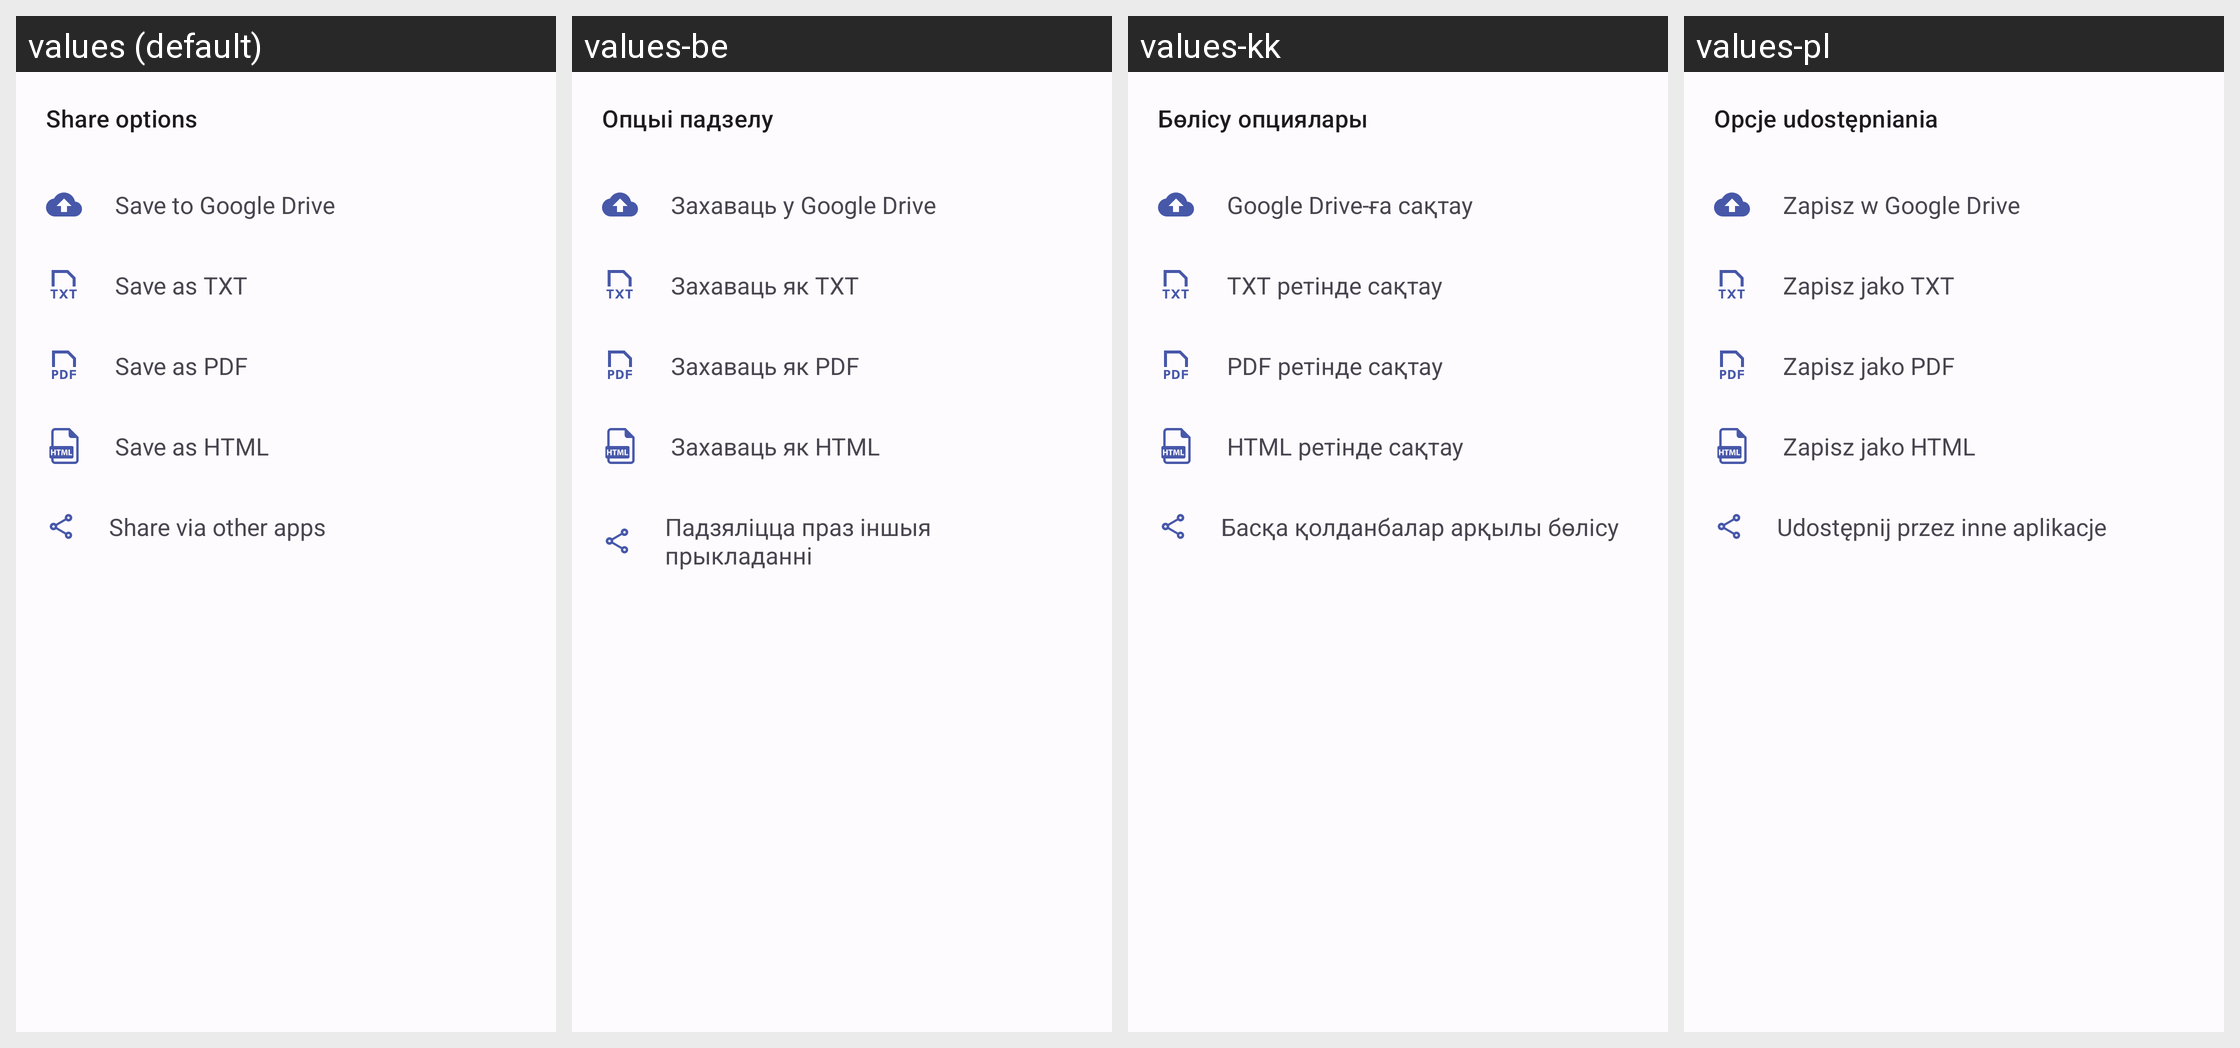

This grid shows one Android layout under several languages. Give, for every string resource on the screen, its name, the default text and each shown locale's text.
Android screen res/layout/dialog_share_options.xml rendered under 4 locales, left to right: values (default), values-be, values-kk, values-pl. Device: Nexus 5 (rendered at 1080×1920; each locale shown at half size, 540×960, under a caption strip naming it); theme DefaultTheme.
Other locales in the repository, not shown: values-be-rBY, values-de, values-de-rDE, values-en, values-en-rGB, values-es, values-fr, values-it, values-kk-rKZ, values-pl-rPL, values-ru, values-ru-rRU, values-uk, values-uk-rUA.
Strings drawn on this screen, with the default value and each locale's value (text and hints the layout hard-codes, and strings that could not be matched under every locale, appear in the picture but are not listed):

shareOptions
  values: Share options
  values-be: Опцыі падзелу
  values-kk: Бөлісу опциялары
  values-pl: Opcje udostępniania

saveToGoogleDrive
  values: Save to Google Drive
  values-be: Захаваць у Google Drive
  values-kk: Google Drive-ға сақтау
  values-pl: Zapisz w Google Drive

saveAsTxt
  values: Save as TXT
  values-be: Захаваць як TXT
  values-kk: TXT ретінде сақтау
  values-pl: Zapisz jako TXT

saveAsPdf
  values: Save as PDF
  values-be: Захаваць як PDF
  values-kk: PDF ретінде сақтау
  values-pl: Zapisz jako PDF

saveAsHtml
  values: Save as HTML
  values-be: Захаваць як HTML
  values-kk: HTML ретінде сақтау
  values-pl: Zapisz jako HTML

shareViaApps
  values: Share via other apps
  values-be: Падзяліцца праз іншыя прыкладанні
  values-kk: Басқа қолданбалар арқылы бөлісу
  values-pl: Udostępnij przez inne aplikacje
